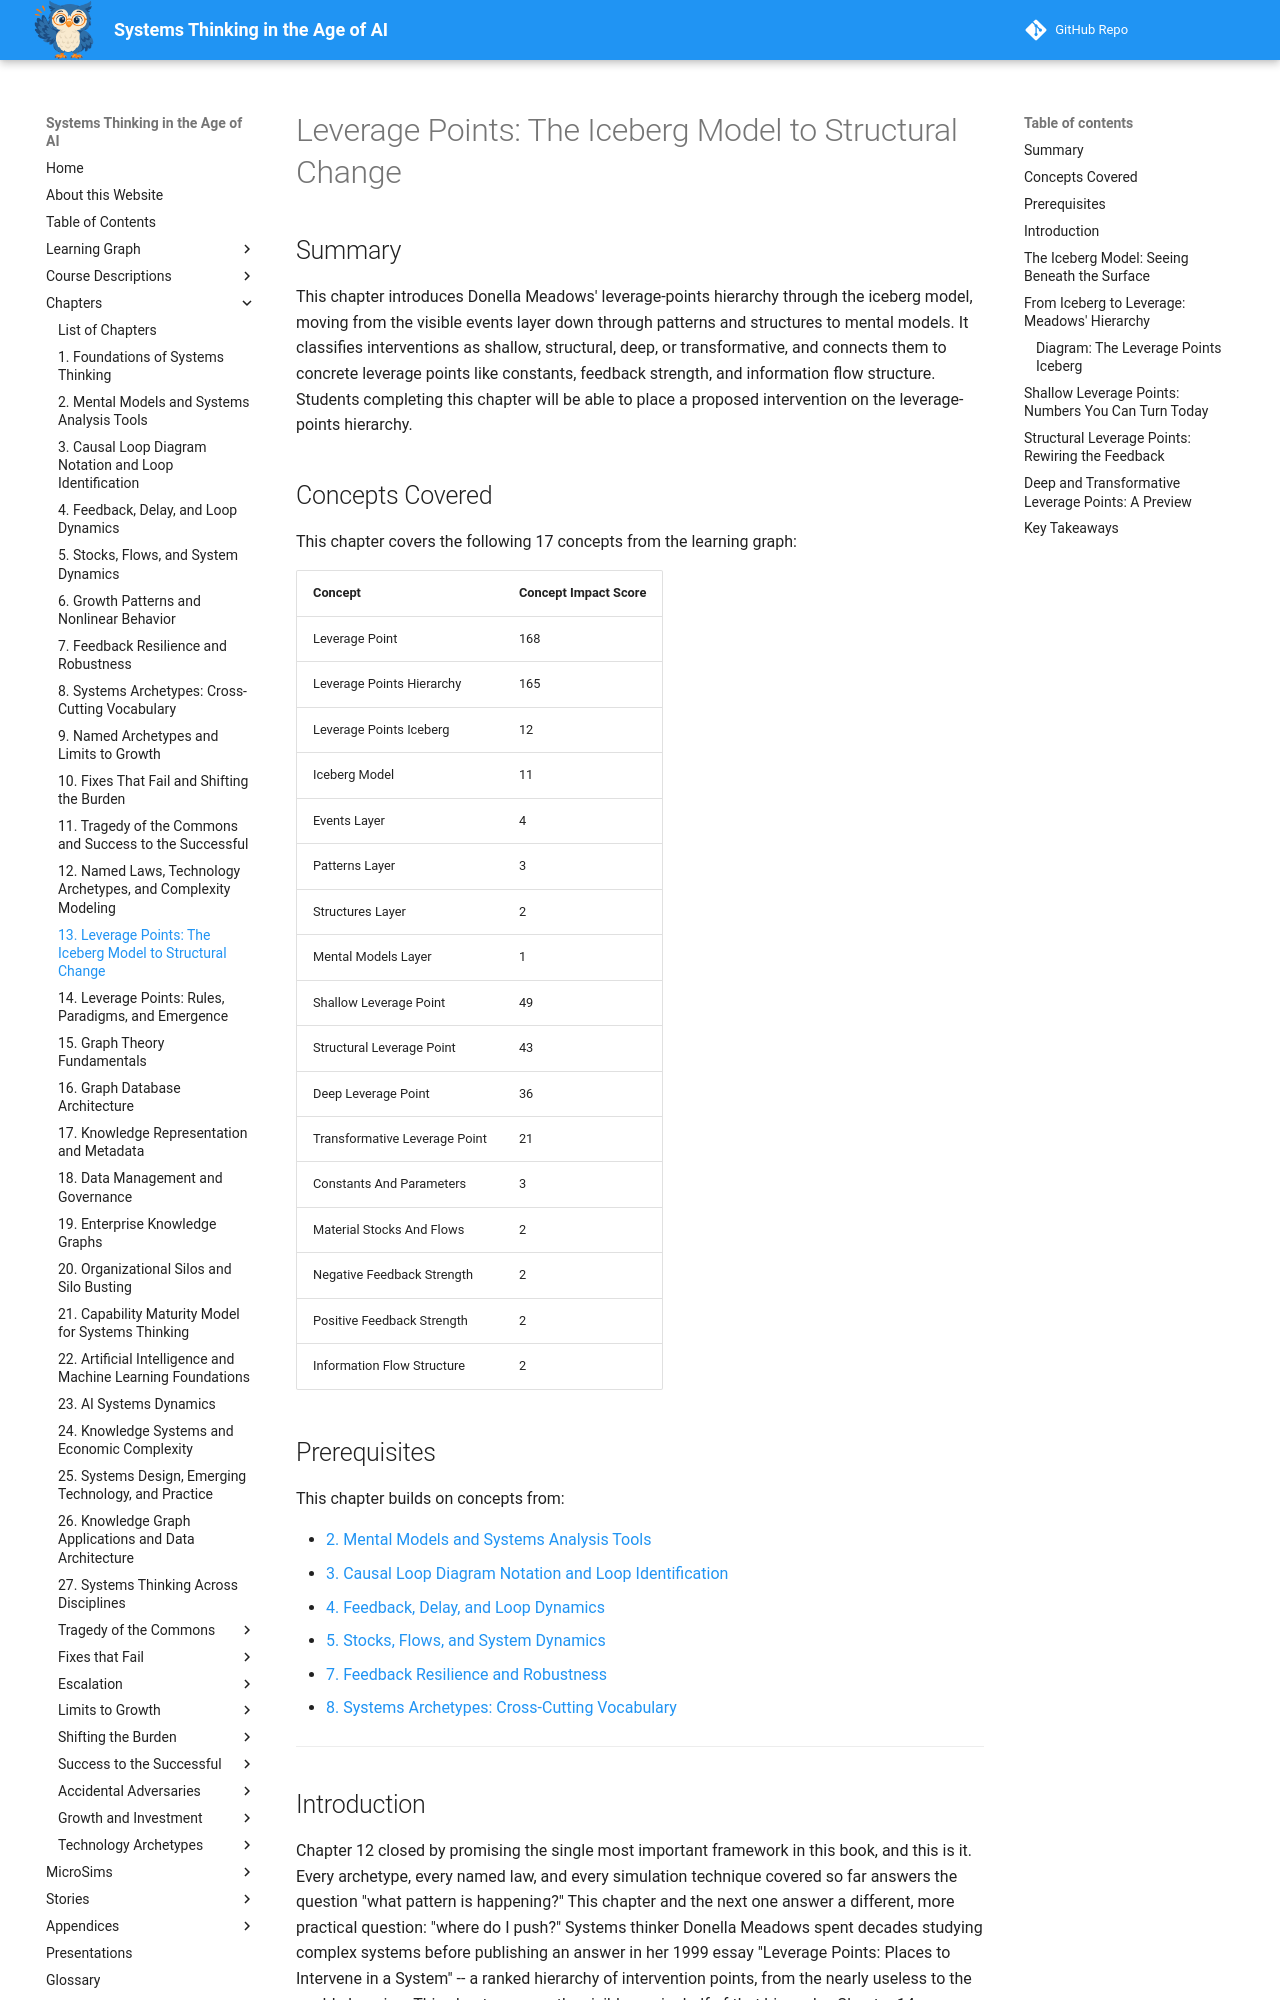

repository: dmccreary/systems-thinking · page: chapters/13-leverage-points-iceberg-model-to-structural-change/index.html · generator: mkdocs

---
title: Leverage Points -- The Iceberg Model to Structural Change
description: Donella Meadows' leverage-points hierarchy introduced through the iceberg model, moving from visible events through patterns and structures to mental models, and classifying interventions as shallow, structural, deep, or transformative.
generated_by: claude skill chapter-content-generator
date: 2026-09-17 17:08:00
version: 1.10
---

# Leverage Points: The Iceberg Model to Structural Change

## Summary

This chapter introduces Donella Meadows' leverage-points hierarchy through the iceberg model, moving from the visible events layer down through patterns and structures to mental models. It classifies interventions as shallow, structural, deep, or transformative, and connects them to concrete leverage points like constants, feedback strength, and information flow structure. Students completing this chapter will be able to place a proposed intervention on the leverage-points hierarchy.

## Concepts Covered

This chapter covers the following 17 concepts from the learning graph:

| Concept | Concept Impact Score |
|---------|-----------------------|
| Leverage Point | 168 |
| Leverage Points Hierarchy | 165 |
| Leverage Points Iceberg | 12 |
| Iceberg Model | 11 |
| Events Layer | 4 |
| Patterns Layer | 3 |
| Structures Layer | 2 |
| Mental Models Layer | 1 |
| Shallow Leverage Point | 49 |
| Structural Leverage Point | 43 |
| Deep Leverage Point | 36 |
| Transformative Leverage Point | 21 |
| Constants And Parameters | 3 |
| Material Stocks And Flows | 2 |
| Negative Feedback Strength | 2 |
| Positive Feedback Strength | 2 |
| Information Flow Structure | 2 |

## Prerequisites

This chapter builds on concepts from:

- [2. Mental Models and Systems Analysis Tools](../02-mental-models-and-systems-analysis-tools/index.md)
- [3. Causal Loop Diagram Notation and Loop Identification](../03-cld-notation-and-loop-identification/index.md)
- [4. Feedback, Delay, and Loop Dynamics](../04-feedback-delay-and-loop-dynamics/index.md)
- [5. Stocks, Flows, and System Dynamics](../05-stocks-flows-and-system-dynamics/index.md)
- [7. Feedback Resilience and Robustness](../07-feedback-resilience-and-robustness/index.md)
- [8. Systems Archetypes: Cross-Cutting Vocabulary](../08-systems-archetypes-cross-cutting-vocabulary/index.md)

---

## Introduction

Chapter 12 closed by promising the single most important framework in this book, and this is it. Every archetype, every named law, and every simulation technique covered so far answers the question "what pattern is happening?" This chapter and the next one answer a different, more practical question: "where do I push?" Systems thinker Donella Meadows spent decades studying complex systems before publishing an answer in her 1999 essay "Leverage Points: Places to Intervene in a System" -- a ranked hierarchy of intervention points, from the nearly useless to the world-changing. This chapter covers the visible, easier half of that hierarchy; Chapter 14 covers the hidden, more powerful half.

!!! mascot-welcome "Where You Push Matters More Than How Hard"
    ![Sage waving welcome](../../img/mascot/welcome.png){ class="mascot-admonition-img" }
    Two people can work equally hard on the same broken system and get wildly different results, purely because one of them pushed on a more powerful point than the other. By the end of this chapter, you'll be able to spot the difference between a push that barely moves anything and one that reshapes the whole system. Let's zoom out and see the whole system!
